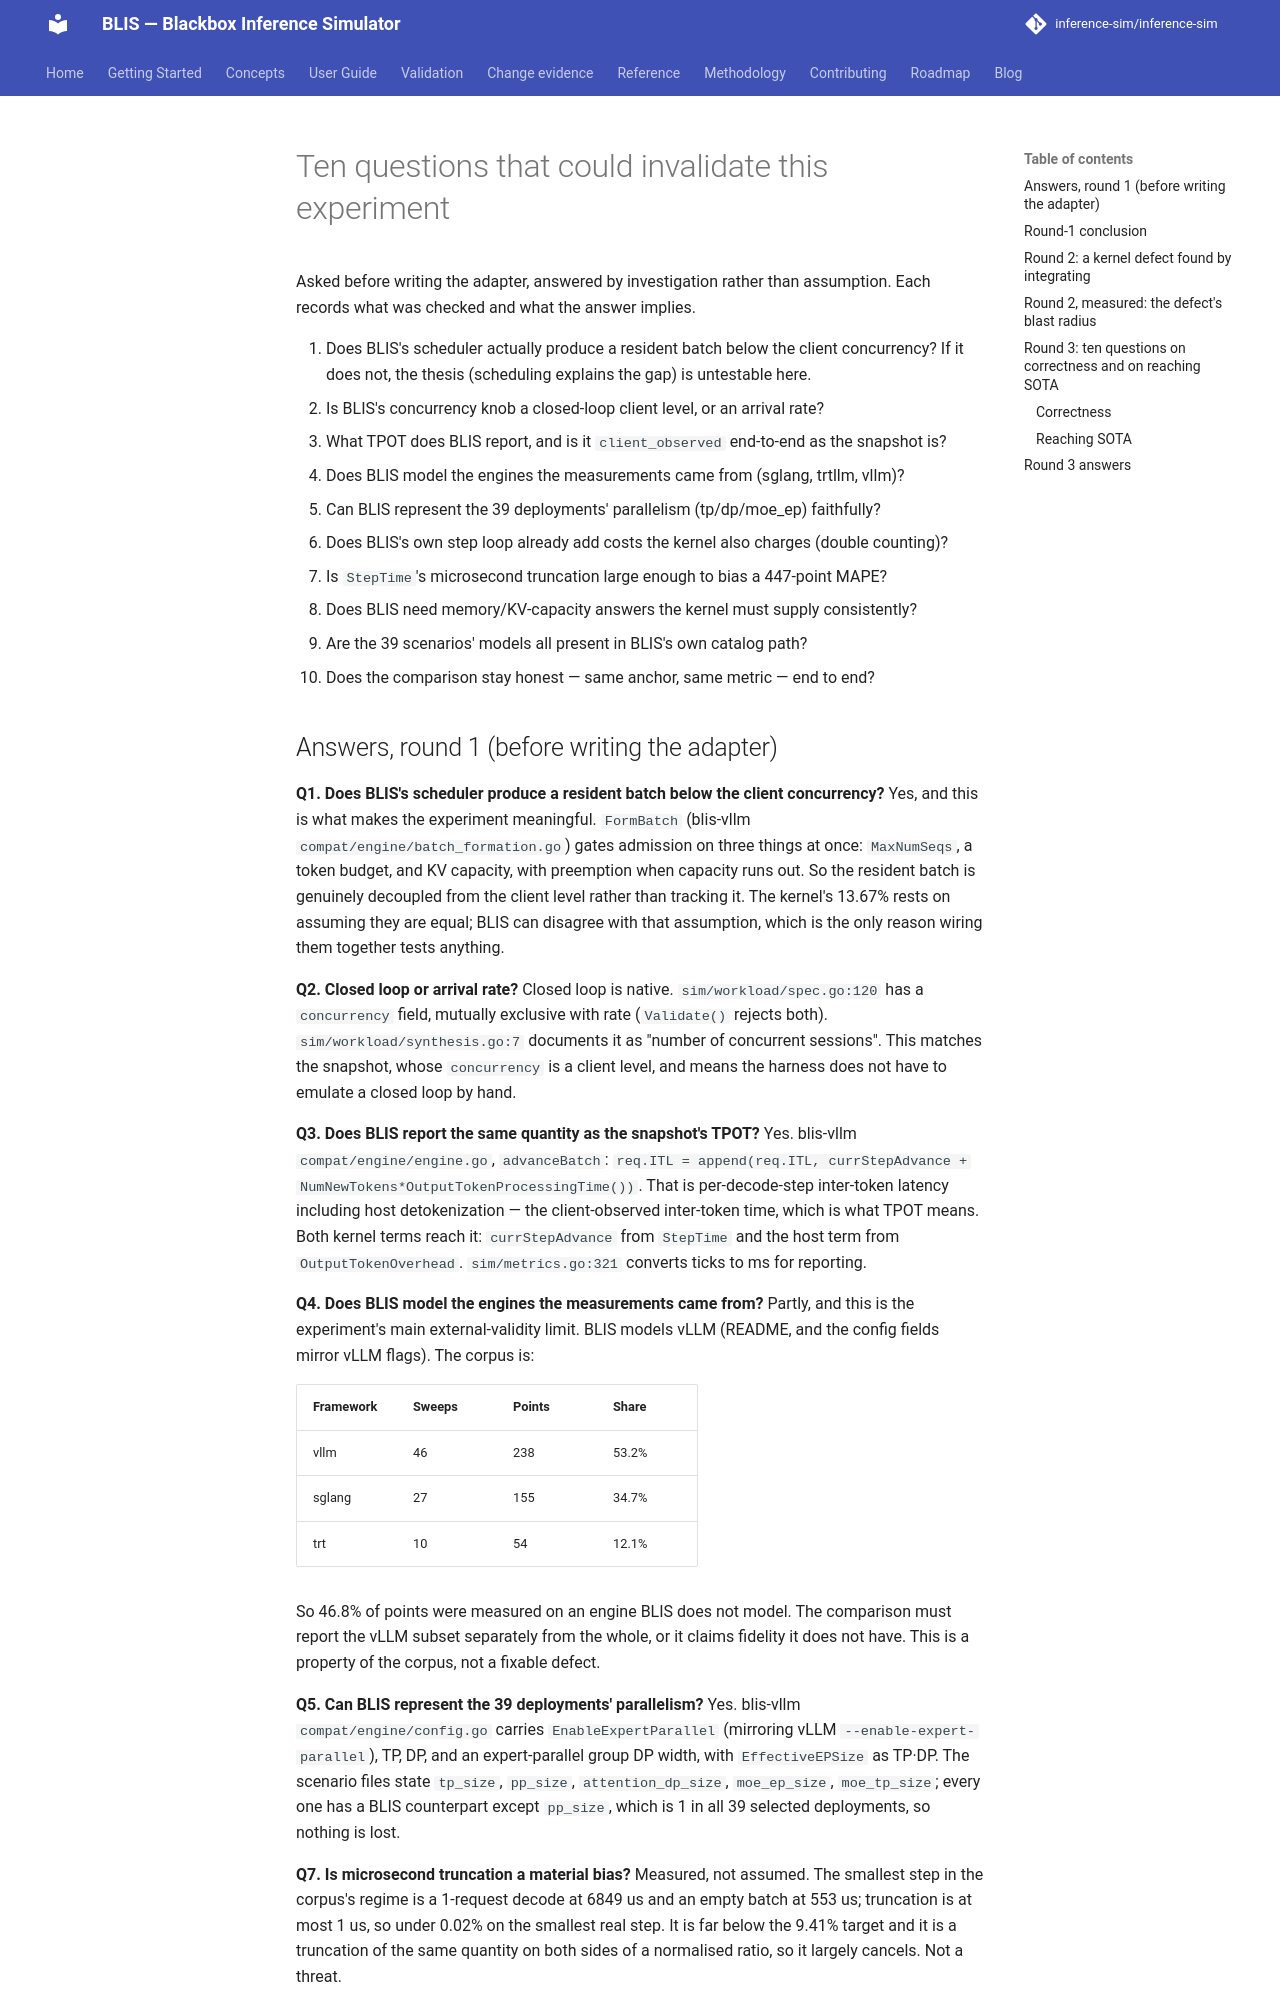

repository: inference-sim/inference-sim · page: dev/kernel-exclusive/QUESTIONS/index.html · generator: mkdocs

# Ten questions that could invalidate this experiment

Asked before writing the adapter, answered by investigation rather than assumption.
Each records what was checked and what the answer implies.

1. Does BLIS's scheduler actually produce a resident batch below the client concurrency?
   If it does not, the thesis (scheduling explains the gap) is untestable here.
2. Is BLIS's concurrency knob a closed-loop client level, or an arrival rate?
3. What TPOT does BLIS report, and is it `client_observed` end-to-end as the snapshot is?
4. Does BLIS model the engines the measurements came from (sglang, trtllm, vllm)?
5. Can BLIS represent the 39 deployments' parallelism (tp/dp/moe_ep) faithfully?
6. Does BLIS's own step loop already add costs the kernel also charges (double counting)?
7. Is `StepTime`'s microsecond truncation large enough to bias a 447-point MAPE?
8. Does BLIS need memory/KV-capacity answers the kernel must supply consistently?
9. Are the 39 scenarios' models all present in BLIS's own catalog path?
10. Does the comparison stay honest — same anchor, same metric — end to end?
